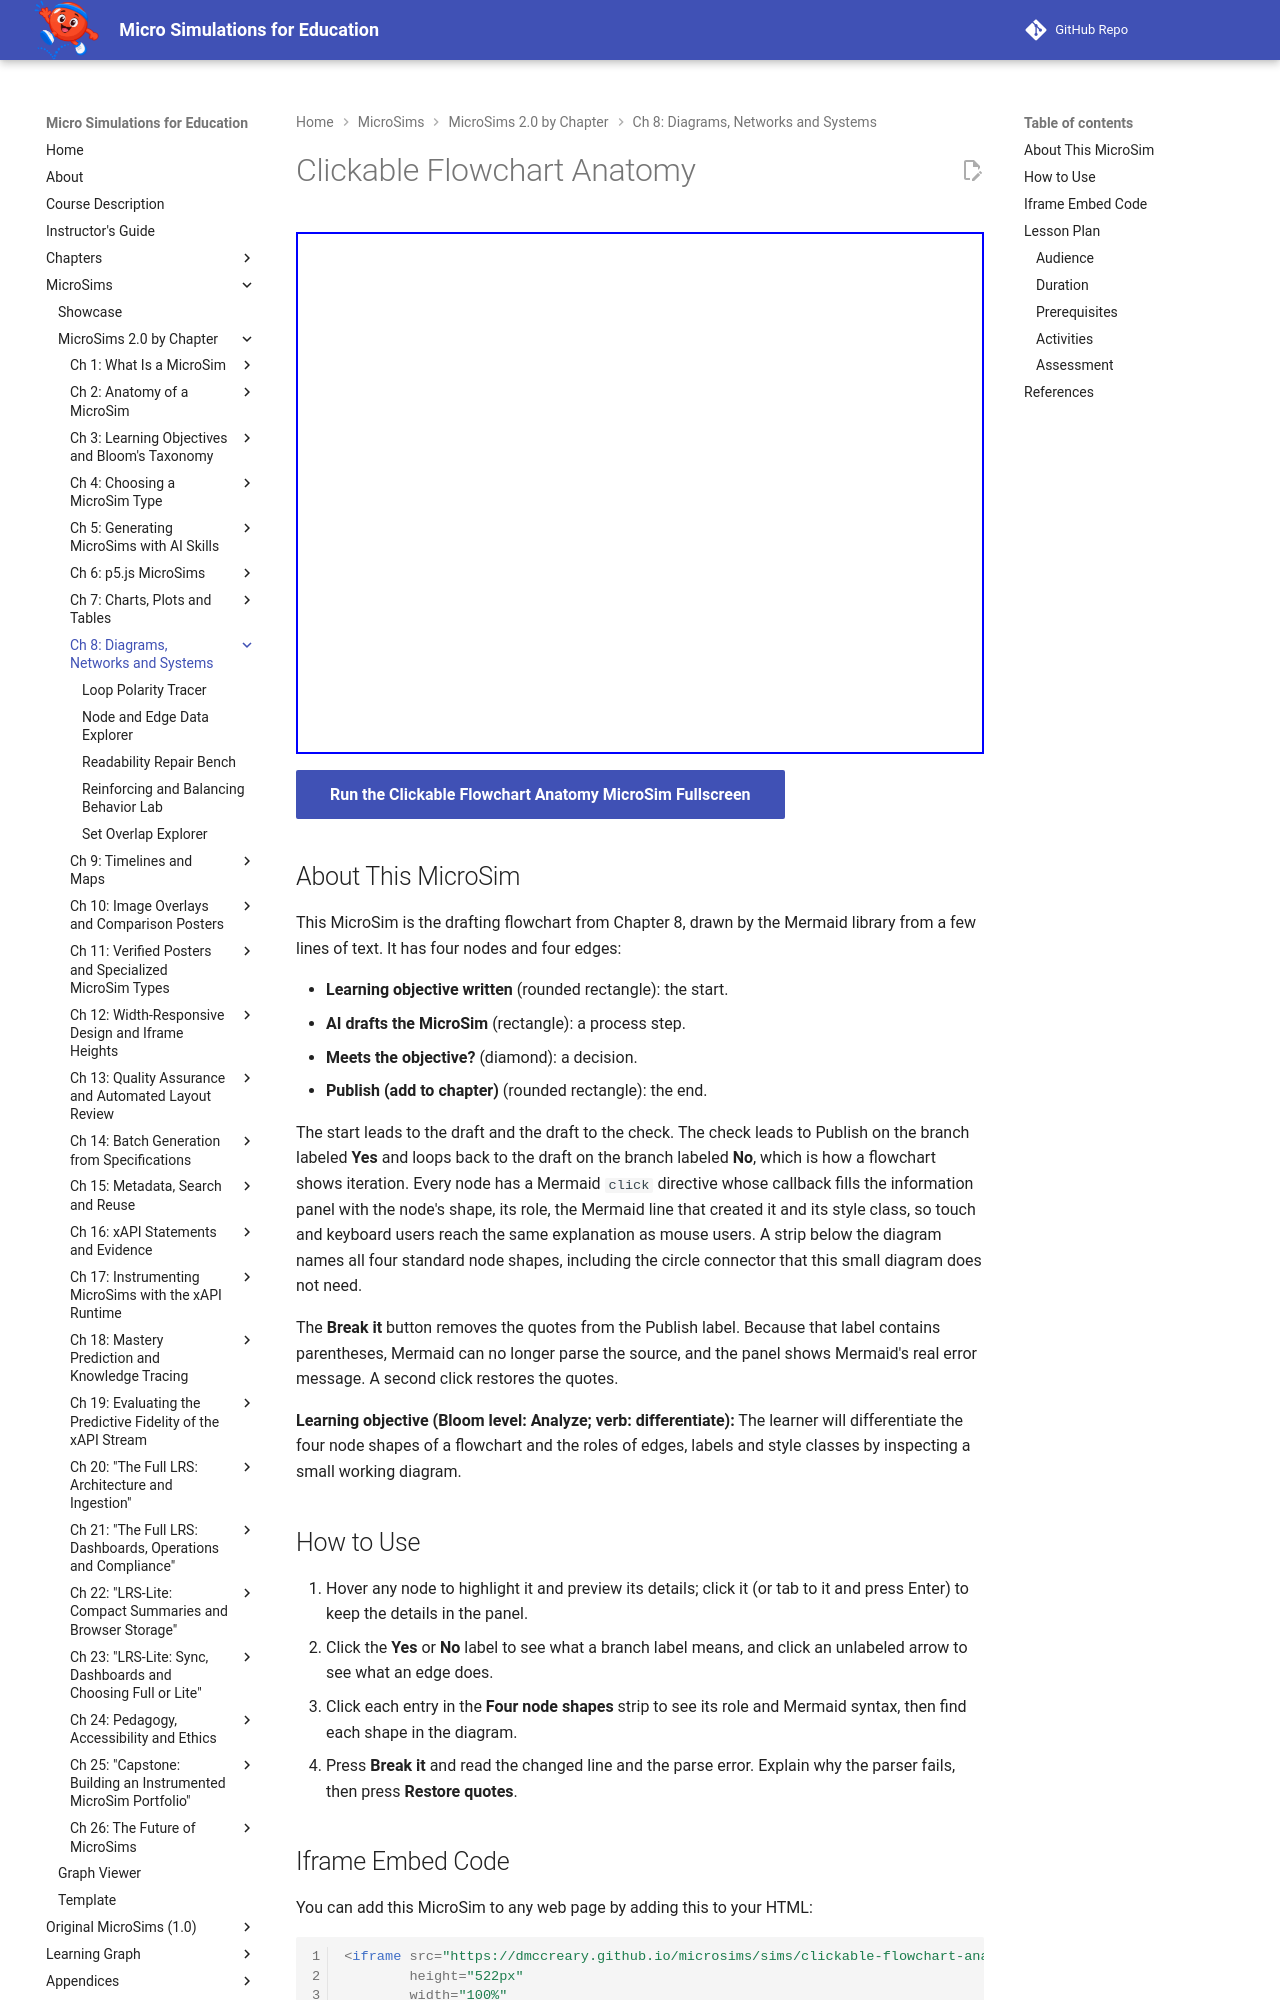

repository: dmccreary/microsims · page: sims/clickable-flowchart-anatomy/index.html · generator: mkdocs

---
title: Clickable Flowchart Anatomy
description: Inspect a working Mermaid flowchart to tell apart its node shapes, edges, branch labels and style classes, and see the real parse error when a label loses its quotes.
image: /sims/clickable-flowchart-anatomy/clickable-flowchart-anatomy.png
og:image: /sims/clickable-flowchart-anatomy/clickable-flowchart-anatomy.png
twitter:image: /sims/clickable-flowchart-anatomy/clickable-flowchart-anatomy.png
social:
   cards: false
quality_score: 100
---

# Clickable Flowchart Anatomy

<iframe src="main.html" height="522px" width="100%" scrolling="no"></iframe>

[Run the Clickable Flowchart Anatomy MicroSim Fullscreen](./main.html){ .md-button .md-button--primary }

## About This MicroSim

This MicroSim is the drafting flowchart from Chapter 8, drawn by the Mermaid library from a few lines of text. It has four nodes and four edges:

- **Learning objective written** (rounded rectangle): the start.
- **AI drafts the MicroSim** (rectangle): a process step.
- **Meets the objective?** (diamond): a decision.
- **Publish (add to chapter)** (rounded rectangle): the end.

The start leads to the draft and the draft to the check. The check leads to Publish on the branch labeled **Yes** and loops back to the draft on the branch labeled **No**, which is how a flowchart shows iteration. Every node has a Mermaid `click` directive whose callback fills the information panel with the node's shape, its role, the Mermaid line that created it and its style class, so touch and keyboard users reach the same explanation as mouse users. A strip below the diagram names all four standard node shapes, including the circle connector that this small diagram does not need.

The **Break it** button removes the quotes from the Publish label. Because that label contains parentheses, Mermaid can no longer parse the source, and the panel shows Mermaid's real error message. A second click restores the quotes.

**Learning objective (Bloom level: Analyze; verb: differentiate):** The learner will differentiate the four node shapes of a flowchart and the roles of edges, labels and style classes by inspecting a small working diagram.

## How to Use

1. Hover any node to highlight it and preview its details; click it (or tab to it and press Enter) to keep the details in the panel.
2. Click the **Yes** or **No** label to see what a branch label means, and click an unlabeled arrow to see what an edge does.
3. Click each entry in the **Four node shapes** strip to see its role and Mermaid syntax, then find each shape in the diagram.
4. Press **Break it** and read the changed line and the parse error. Explain why the parser fails, then press **Restore quotes**.
